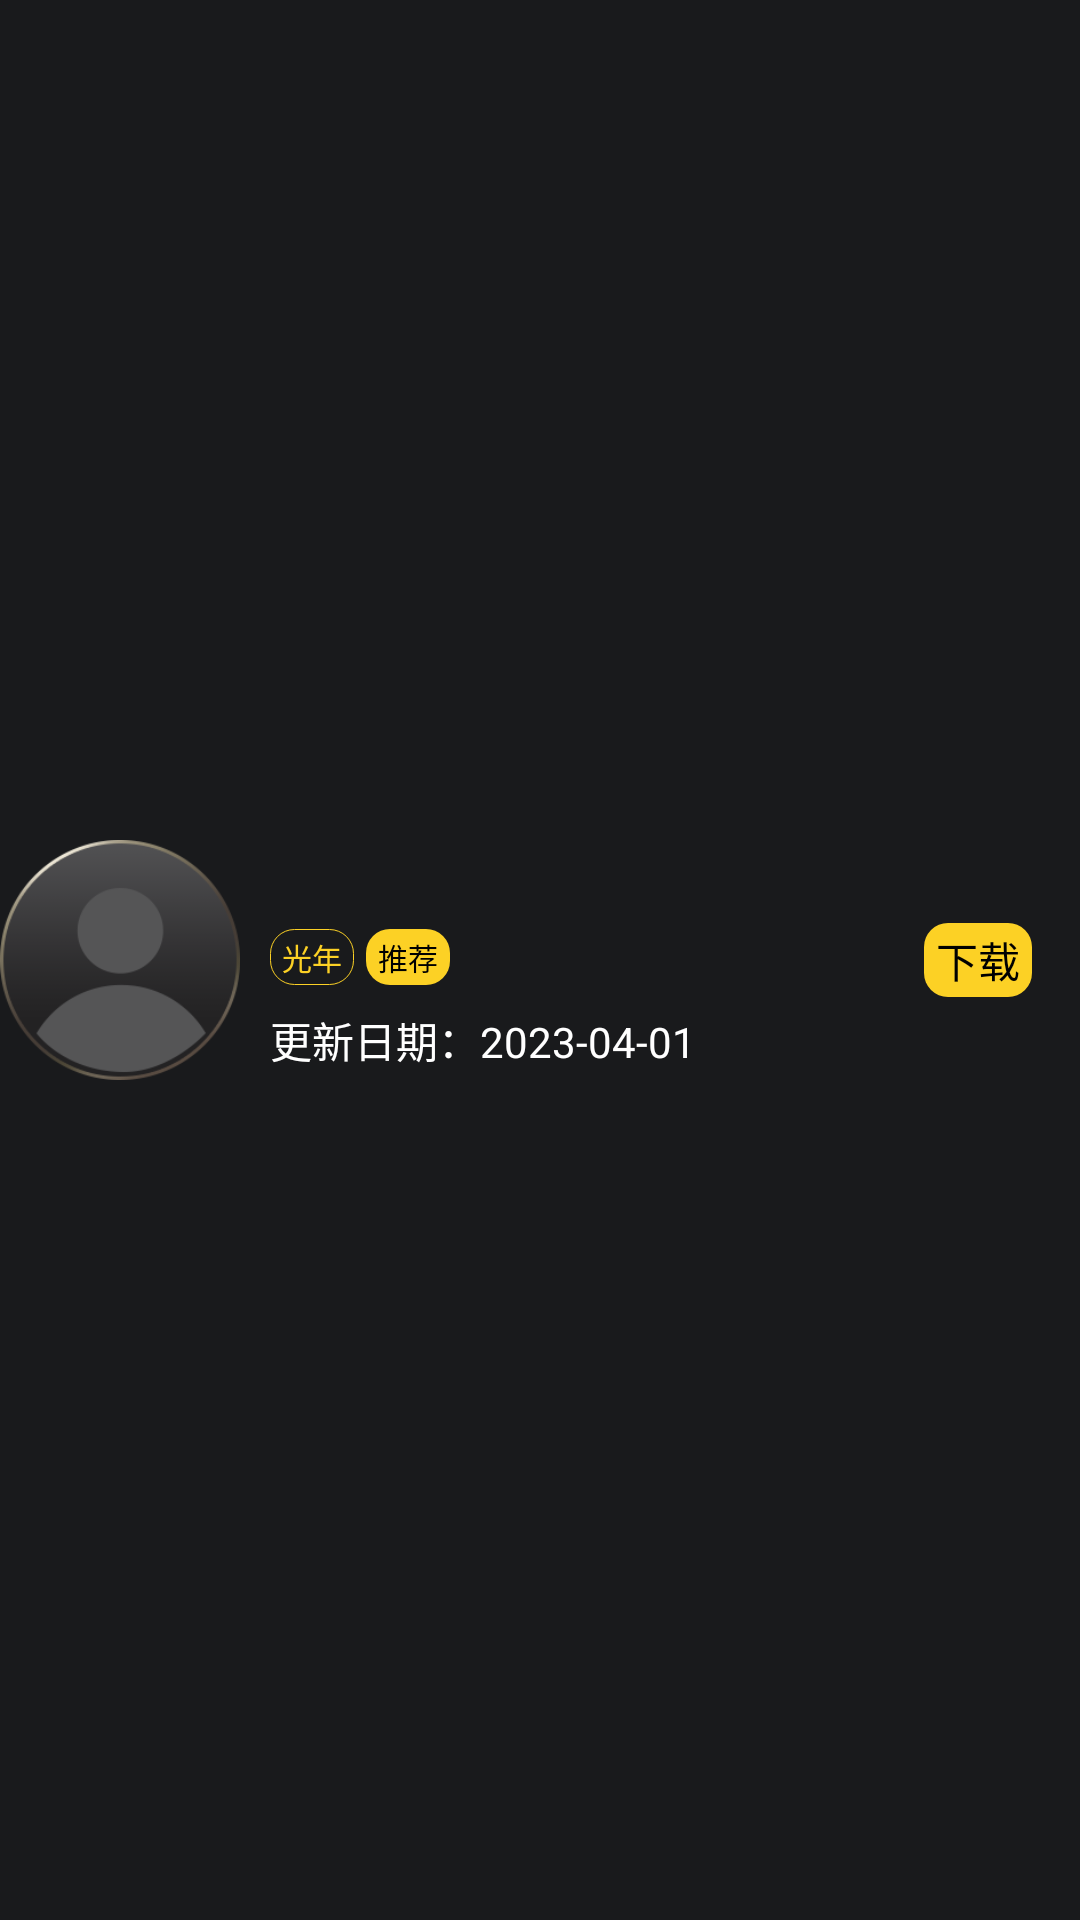

This screen was rendered from an Android layout file. Write that file and the resources it references.
<!-- AndroidManifest.xml: application theme Theme.Framework -->
<!-- res/layout/linkage_secondary_linear.xml -->
<?xml version="1.0" encoding="utf-8"?>
<LinearLayout
    xmlns:android="http://schemas.android.com/apk/res/android"
    xmlns:app="http://schemas.android.com/apk/res-auto"
    xmlns:tools="http://schemas.android.com/tools"
    android:id="@+id/iv_goods_item"
    android:layout_width="match_parent"
    android:background="@color/c_black_1"
    android:orientation="horizontal"

    android:layout_height="100dp">


    <LinearLayout
        android:layout_width="wrap_content"
        android:layout_height="match_parent"
        android:layout_marginLeft="0dp"
        android:layout_marginRight="10dp"
        android:gravity="center">
        <androidx.appcompat.widget.AppCompatImageView
            android:id="@+id/iv_goods_img"
            android:layout_width="80dp"
            android:layout_height="80dp"

            android:src="@drawable/my_face"

            />
    </LinearLayout>
    <LinearLayout
        android:layout_width="wrap_content"
        android:layout_height="match_parent"
        android:orientation="vertical"
        android:gravity="center">
        <TextView
            android:id="@+id/iv_goods_name"
            android:layout_width="match_parent"
            android:layout_height="wrap_content"
            android:textStyle="bold"
            android:textColor="@color/white"
            android:textSize="14dp"
            tools:text="游戏" />
        <LinearLayout
            android:layout_width="match_parent"
            android:layout_height="wrap_content"
            android:layout_marginTop="8dp"
            android:orientation="horizontal">
            <LinearLayout
                android:layout_width="wrap_content"
                android:layout_height="wrap_content"
                android:background="@drawable/background_radius_border_yellow"


                >
                <TextView
                    android:layout_width="wrap_content"
                    android:layout_height="wrap_content"
                    android:text="光年"
                    android:textColor="@color/c_golden_4"
                    android:textSize="10dp"
                    android:layout_marginLeft="4dp"
                    android:layout_marginRight="4dp"
                    android:layout_marginTop="2dp"
                    android:layout_marginBottom="2dp"
                    />
            </LinearLayout>
            <LinearLayout
                android:layout_width="wrap_content"
                android:layout_height="wrap_content"
                android:layout_marginLeft="4dp"
                android:background="@drawable/background_radius_yellow"
                >
                <TextView
                    android:layout_width="wrap_content"
                    android:layout_height="wrap_content"
                    android:text="推荐"
                    android:textColor="@color/black"
                    android:textSize="10sp"
                    android:layout_marginLeft="4dp"
                    android:layout_marginRight="4dp"
                    android:layout_marginTop="2dp"
                    android:layout_marginBottom="2dp"
                    />
            </LinearLayout>
        </LinearLayout>
        <TextView
            android:id="@+id/iv_goods_detail"
            android:layout_marginTop="8dp"
            android:layout_width="match_parent"
            android:layout_height="wrap_content"
            android:text="更新日期：2023-04-01"
            android:textColor="@color/white"
            android:textSize="14dp"
          />



    </LinearLayout>
    <LinearLayout
        android:layout_width="match_parent"
        android:layout_height="match_parent"
        android:gravity="right"
        >
        <LinearLayout
            android:id="@+id/ll_down"
            android:layout_width="wrap_content"
            android:layout_height="wrap_content"
            android:layout_marginRight="16dp"
            android:background="@drawable/background_radius_yellow"
            android:layout_gravity="center"
            >
            <TextView
                android:layout_width="wrap_content"
                android:layout_height="wrap_content"
                android:text="下载"
                android:textColor="@color/black"
                android:textSize="14dp"
                android:layout_marginLeft="4dp"
                android:layout_marginRight="4dp"
                android:layout_marginTop="2dp"
                android:layout_marginBottom="2dp"
                />
        </LinearLayout>
    </LinearLayout>

</LinearLayout>
<!-- resources referenced by this layout -->
<resources>
  <color name="black">#FF000000</color>
  <color name="c_black_1">#191a1c</color>
  <color name="c_golden_4">#fcd125</color>
  <color name="white">#FFFFFFFF</color>
  <!-- drawable background_radius_border_yellow (drawable-v24) -->
  <?xml version="1.0" encoding="utf-8"?>
  <layer-list xmlns:android="http://schemas.android.com/apk/res/android" >
      <item>
          <shape android:shape="rectangle" >
              <corners android:radius="8dp" />
              <stroke
                  android:color="@color/c_golden_4"
                  android:width="0.4dp"/>
          </shape>
      </item>
  </layer-list>
  <!-- drawable background_radius_yellow (drawable-v24) -->
  <?xml version="1.0" encoding="utf-8"?>
  <layer-list xmlns:android="http://schemas.android.com/apk/res/android">
      <item>
          <shape>
              <corners android:radius="8dp" />
              <solid android:color="@color/c_golden_4" />
          </shape>
      </item>
  </layer-list>
  <!-- drawable my_face: png bitmap (drawable-v24, 14760 bytes) -->
  <style name="Theme.Framework" parent="Theme.MaterialComponents.DayNight.DarkActionBar">
          
          <item name="colorPrimary">@color/purple_500</item>
          <item name="colorPrimaryVariant">@color/purple_700</item>
          <item name="colorOnPrimary">@color/white</item>
          
          <item name="colorSecondary">@color/teal_200</item>
          <item name="colorSecondaryVariant">@color/teal_700</item>
          <item name="colorOnSecondary">@color/black</item>
          
          <item name="android:statusBarColor">?attr/colorPrimaryVariant</item>
          
      </style>
  <color name="purple_500">#FF6200EE</color>
  <color name="purple_700">#FF3700B3</color>
  <color name="teal_200">#FF03DAC5</color>
  <color name="teal_700">#FF018786</color>
</resources>
